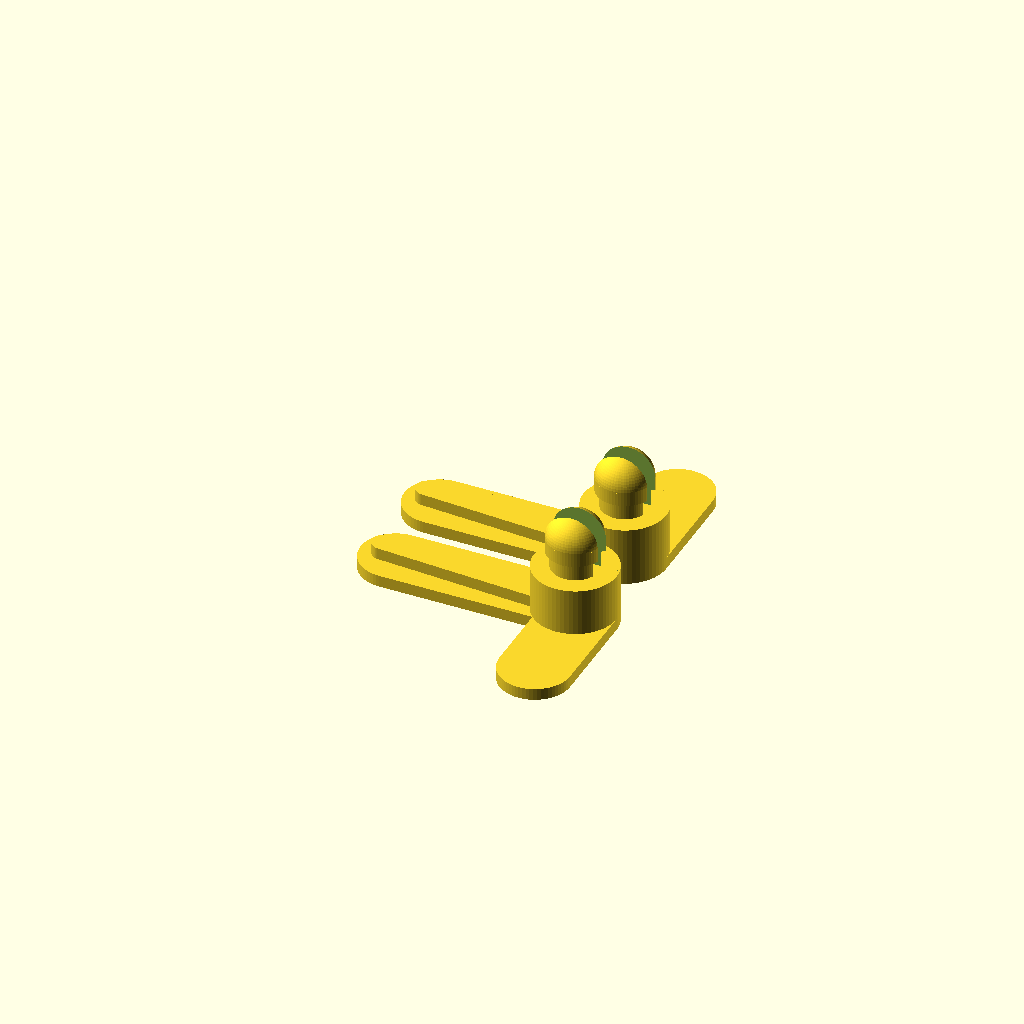
Cell 1: the model at its default parameters.
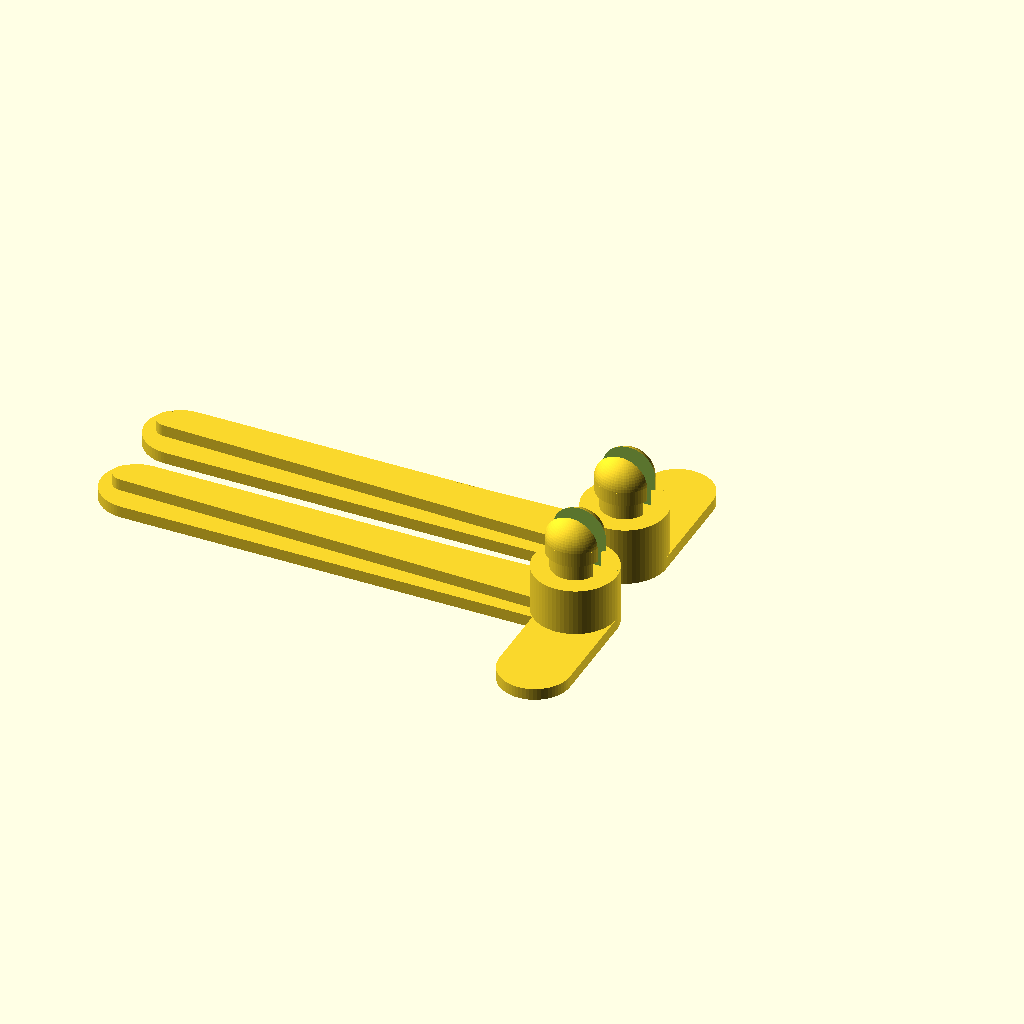
Cell 2 — arm_long_len set to 44, the other parameters unchanged.
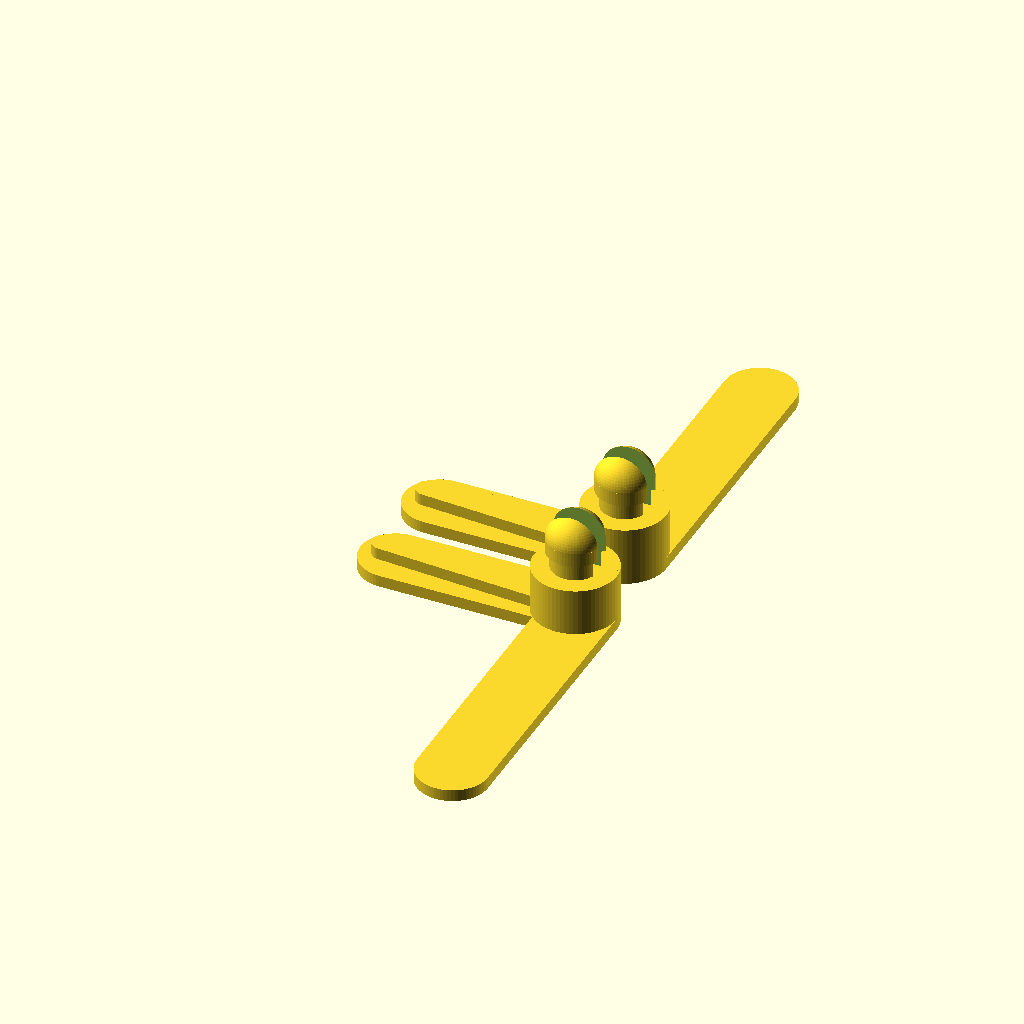
Cell 3 — arm_short_len set to 30, the other parameters unchanged.
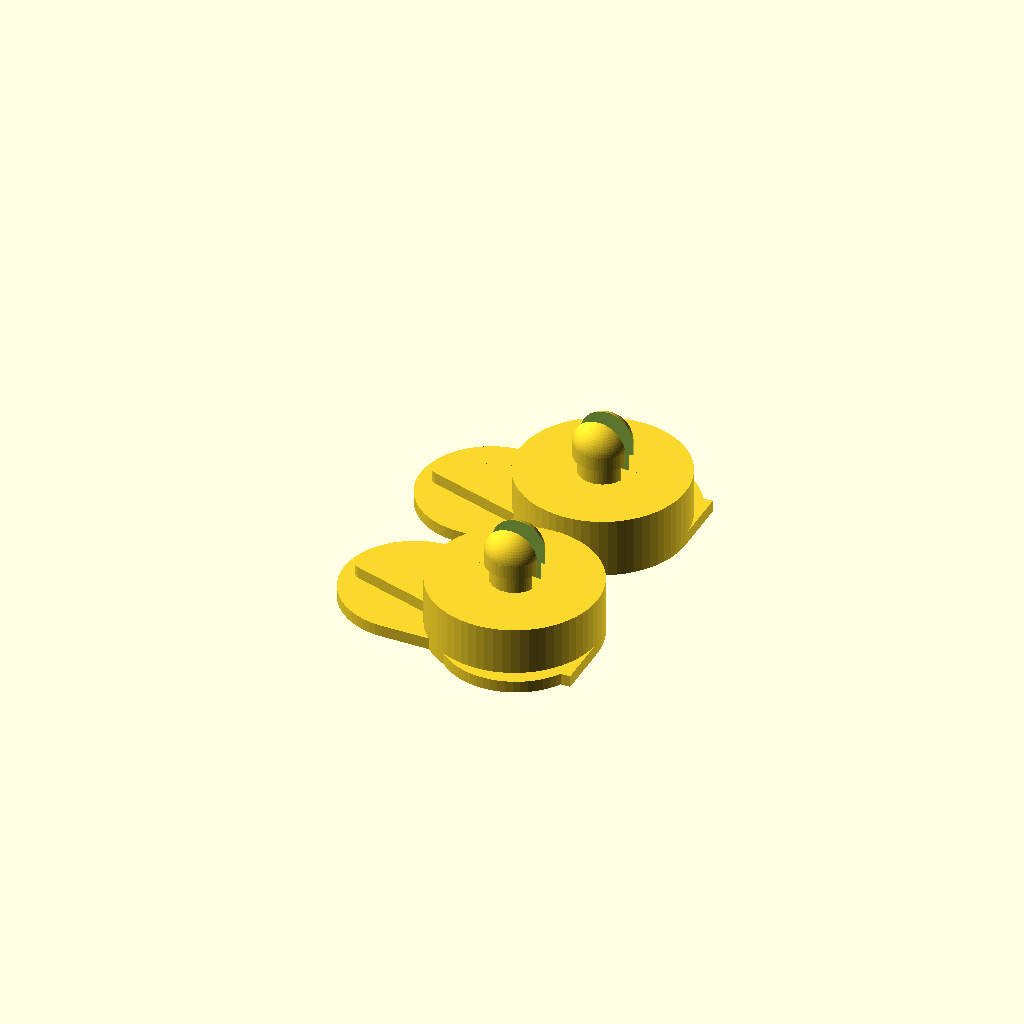
Cell 4: the same model with arm_width = 12.
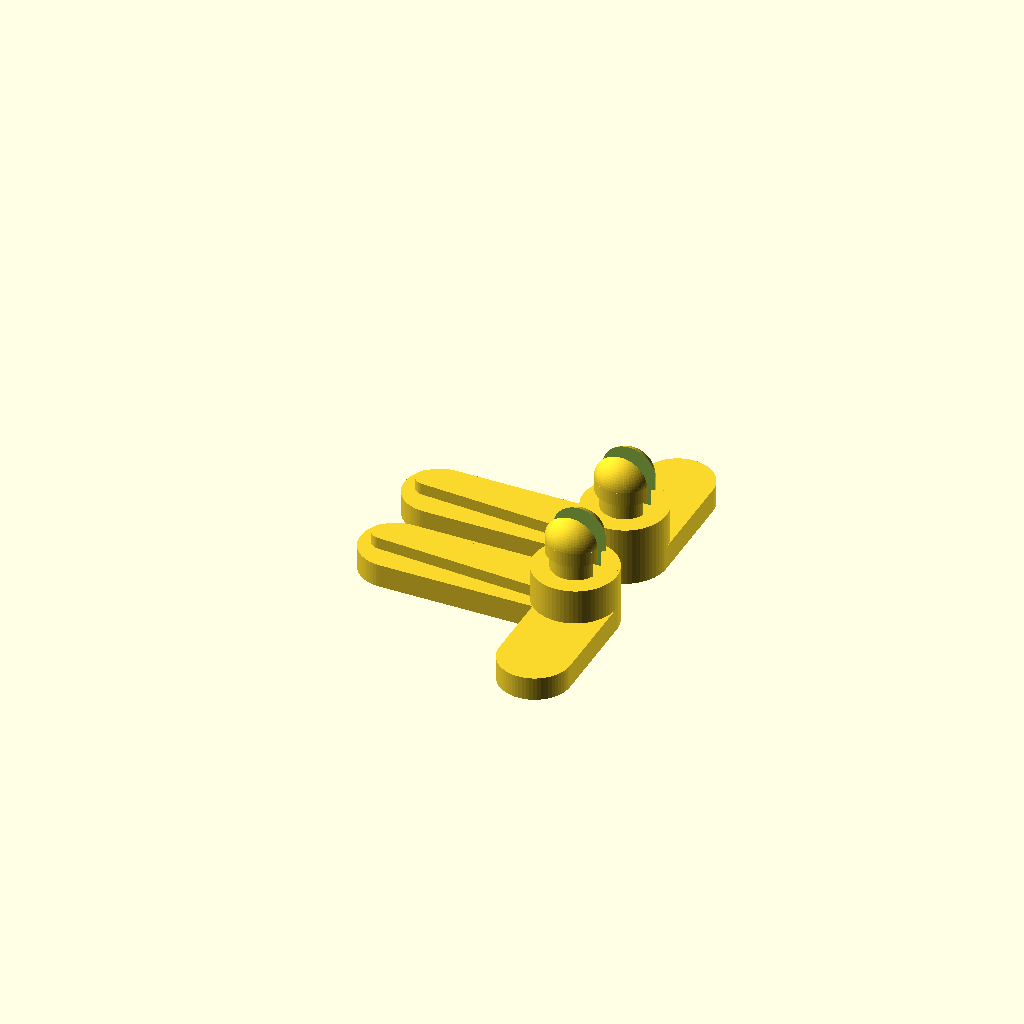
Cell 5 — base_thickness set to 2, the other parameters unchanged.
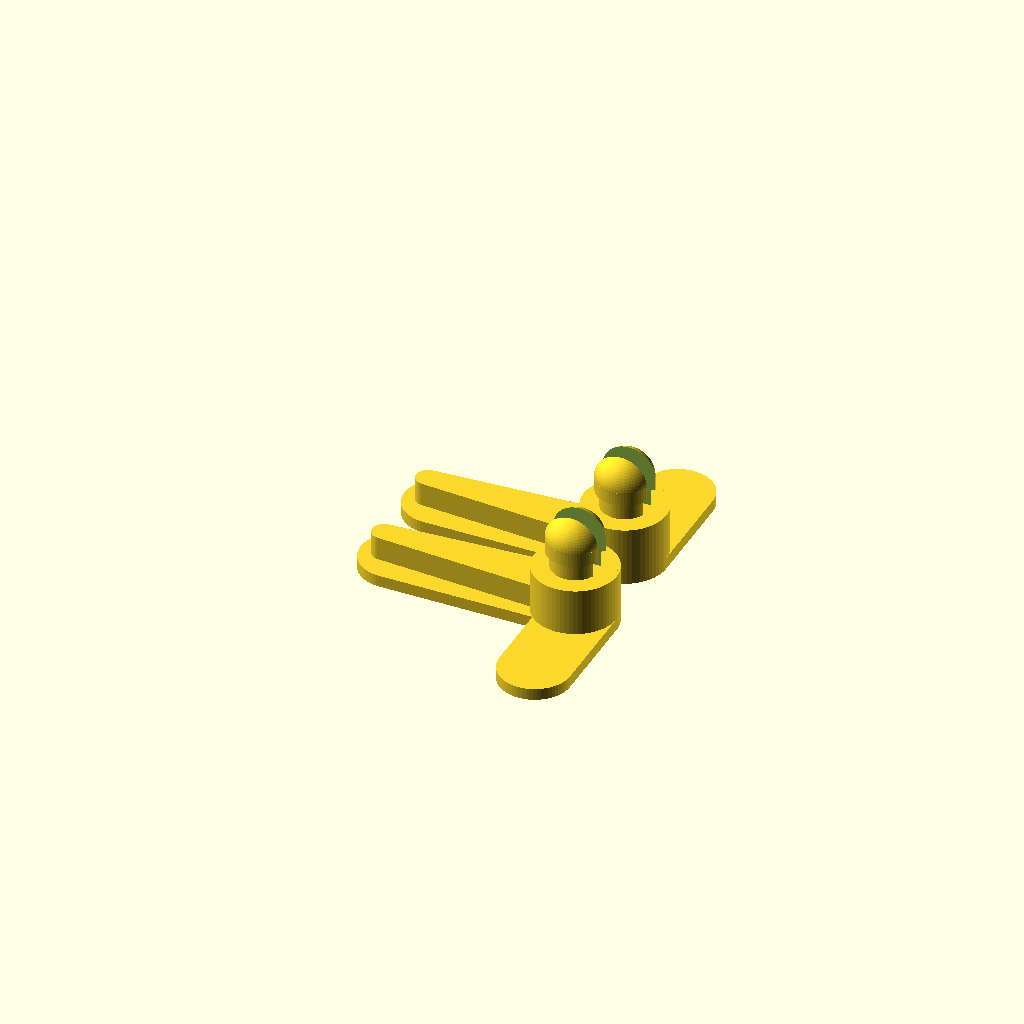
Cell 6: the same model with ridge_height = 2.
One fixed orthographic camera (rotation 55°, 0°, 25°; colour scheme Cornfield) for every cell.
The OpenSCAD source (clips.scad):
/*
  ===================================================================
  WINDOW SCREEN HOLDER CLIP
  ===================================================================
  A securing clip for window screens featuring an L-shaped base bracket, 
  a structural support ridge, and a stepped, domed locking pin with a 
  compression slit.
  ===================================================================
*/

// --- Configuration Variables ---

/* [Base Plate Dimensions] */
arm_long_len = 22;      // Total length of the main securing arm (X-axis)
arm_short_len = 15;     // Total length of the side stabilizing arm (Y-axis)
arm_width = 6;          // Width of both arms
base_thickness = 1;     // Z-height of the L-bracket base plate

/* [Structural Support] */
ridge_height = 1;       // Height of the flat support ridge on the long arm

/* [Lower Stem Base] */
stem_base_height = 5;   // Z-height of the main corner support cylinder

/* [Upper Locking Pin (Domed & Slotted)] */
pin_narrow_diam = 4;        // Diameter of the lower, narrower pin section
pin_narrow_height = 1.5;    // Height of the narrow section before expanding
pin_fat_expansion = 0.75;   // Additional diameter added to the upper fat section
pin_total_height = 5;       // Total Z-height of the upper pin (including dome)
pin_slit_width = 1.5;       // Width of the compression slot

/* [Rendering] */
$fn = 64; 

// --- Functions ---

// Calculates the exact radius needed for the corner cylinder to sit flush 
// against the outer origin walls while simultaneously touching the inner corner.
function get_corner_radius(w) = 2 * w - w * sqrt(2);


// --- Modules ---

// 1. The flat L-shaped bracket with rounded ends and a chamfered outer corner
module base_plate(corner_r) {
    linear_extrude(height = base_thickness) {
        union() {
            difference() {
                union() {
                    // Horizontal Long Arm
                    square([arm_long_len - arm_width/2, arm_width]); 
                    translate([arm_long_len - arm_width/2, arm_width/2])
                        circle(d = arm_width);

                    // Vertical Short Arm
                    square([arm_width, arm_short_len - arm_width/2]); 
                    translate([arm_width/2, arm_short_len - arm_width/2])
                        circle(d = arm_width);
                }
                
                // Remove the sharp outer corner to make room for the stem base
                translate([-1, -1]) 
                    square([corner_r + 1, corner_r + 1]);
            }
            
            // Insert the perfectly calculated rounded outer corner
            translate([corner_r, corner_r])
                circle(r = corner_r);
        }
    }
}

// 2. The main structural cylinder sitting at the corner intersection
module lower_stem(corner_r) {
    linear_extrude(height = stem_base_height) {
        translate([corner_r, corner_r])
            circle(r = corner_r);
    }
}

// 3. The flat > shaped ridge that reinforces the long arm from bending
module support_ridge(corner_r) {
    translate([0, 0, base_thickness]) {
        linear_extrude(height = ridge_height) {
            margin = 1; // 1mm margin from side walls
            tip_r = 1;  // Radius of the curved tip
            tip_x = arm_long_len - margin - tip_r; 
            
            hull() {
                // Wide base deeply embedded inside the lower stem for a solid mesh
                translate([corner_r, margin])
                    square([0.1, arm_width - 2 * margin]);
                
                // Curved tip centered 1mm from the edge of the long arm
                translate([tip_x, arm_width / 2])
                    circle(r = tip_r);
            }
        }
    }
}

// 4. The snap-fit upper pin featuring a step, a hemispherical dome, and a slit
module slotted_pin(corner_r) {
    fat_diam = pin_narrow_diam + pin_fat_expansion; 
    fat_radius = fat_diam / 2; 
    
    // Remaining straight height for the fat section after accounting for dome
    fat_cyl_h = (pin_total_height - pin_narrow_height) - fat_radius;
    
    difference() {
        // Solid stepped domed pin
        translate([corner_r, corner_r, stem_base_height]) {
            // Lower narrow section
            cylinder(h = pin_narrow_height, d = pin_narrow_diam);
            
            // Upper fat section
            translate([0, 0, pin_narrow_height]) {
                cylinder(h = fat_cyl_h, d = fat_diam);
                
                // Hemispherical domed cap
                translate([0, 0, fat_cyl_h])
                    sphere(d = fat_diam);
            }
        }
        
        // Compression slit cutter (Aligned parallel to the Long Arm)
        translate([corner_r, corner_r, stem_base_height + pin_total_height/2])
            cube([fat_diam + 2, pin_slit_width, pin_total_height + 2], center = true);
    }
}


// --- Main Assembly ---

// Wraps all components into a single coherent part
module window_screen_clip() {
    corner_r = get_corner_radius(arm_width);
    
    union() {
        base_plate(corner_r);
        lower_stem(corner_r);
        support_ridge(corner_r);
        slotted_pin(corner_r);
    }
}

// Render the final layout
    translate([0, -1, 0]) rotate(180) window_screen_clip();
    translate([0, 1, 0])
        mirror([1, 0, 0]) window_screen_clip();
Parameter table extracted from the source (name, type, default, range or options):
arm_long_len: number, default 22
arm_short_len: number, default 15
arm_width: number, default 6
base_thickness: number, default 1
ridge_height: number, default 1
stem_base_height: number, default 5
pin_narrow_diam: number, default 4
pin_narrow_height: number, default 1.5
pin_fat_expansion: number, default 0.75
pin_total_height: number, default 5
pin_slit_width: number, default 1.5
